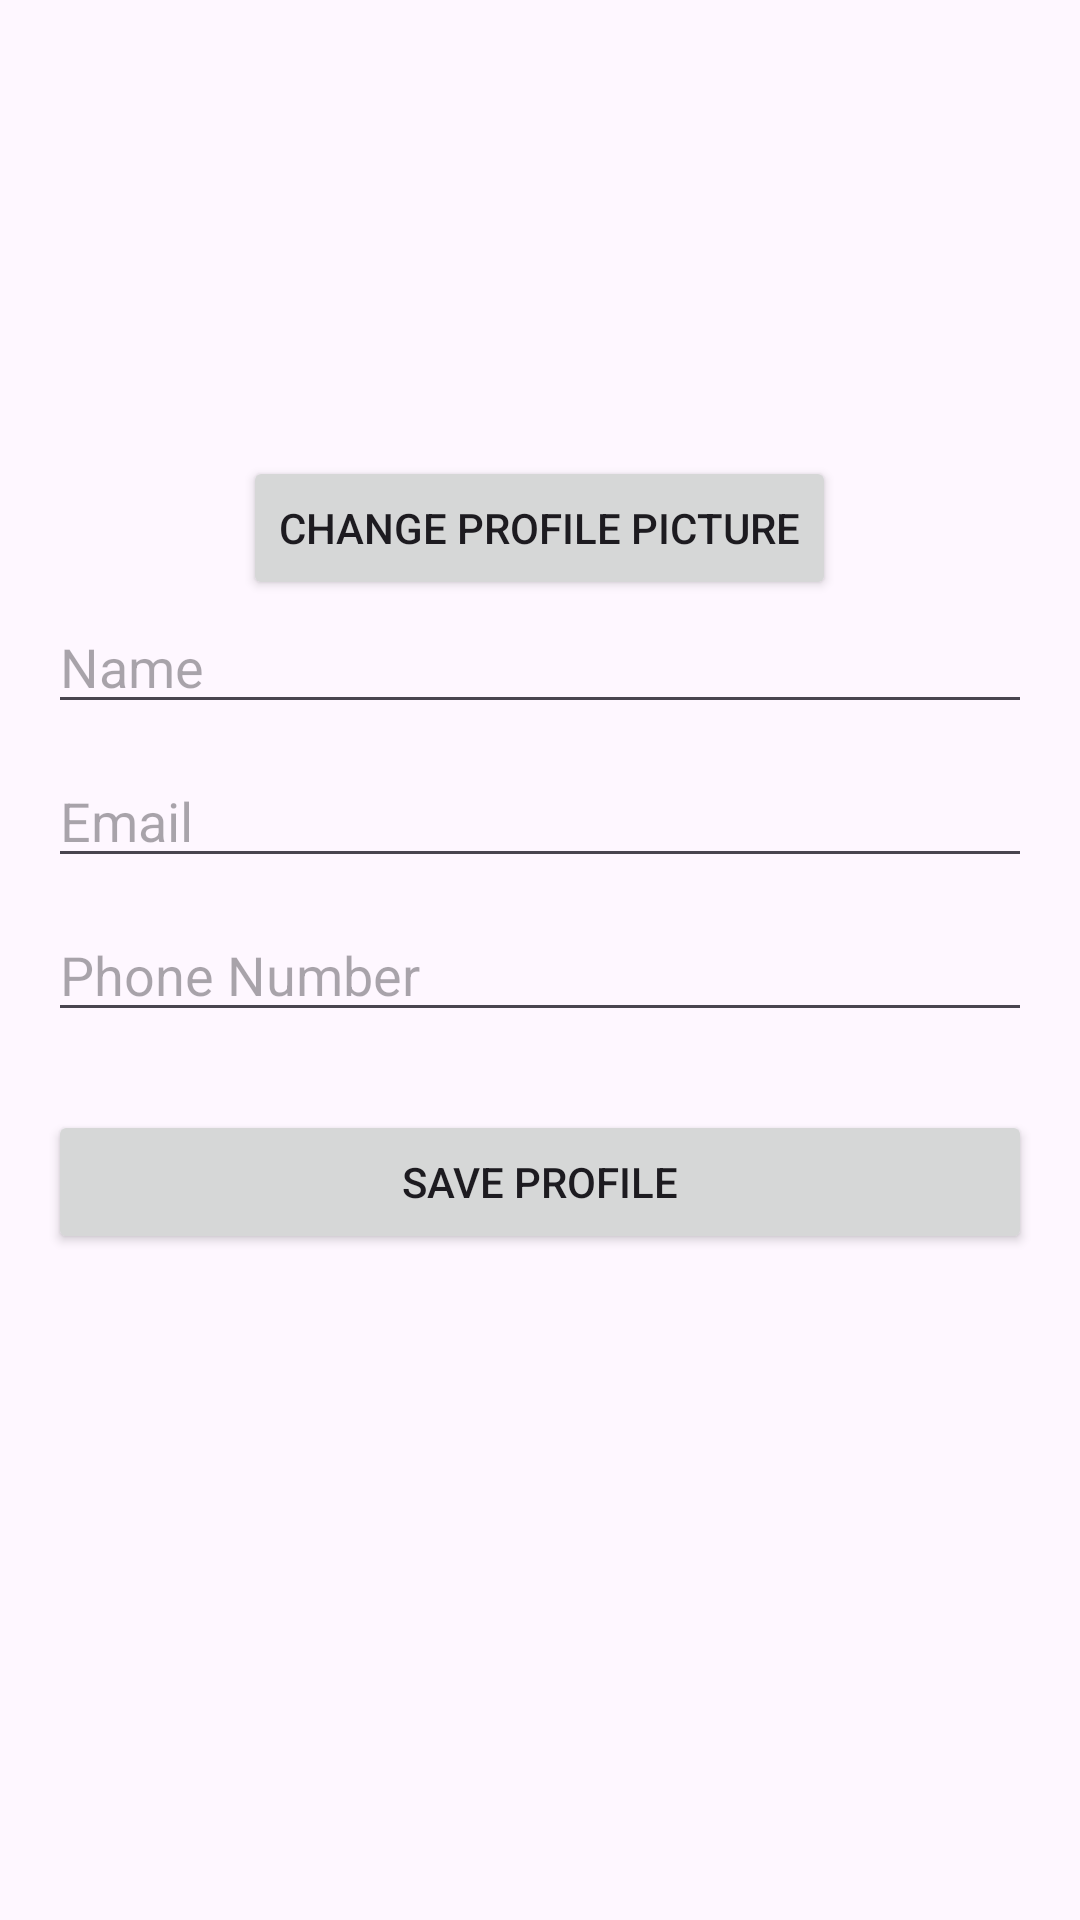

Reconstruct the res/layout file that produces this screen, plus the resources it refers to.
<!-- AndroidManifest.xml: application theme Theme.SCE -->
<!-- res/layout/fragment_notifications.xml -->
<?xml version="1.0" encoding="utf-8"?>
<ScrollView xmlns:android="http://schemas.android.com/apk/res/android"
    xmlns:tools="http://schemas.android.com/tools"
    android:layout_width="match_parent"
    android:layout_height="match_parent"
    android:padding="16dp">

    <LinearLayout
        android:layout_width="match_parent"
        android:layout_height="wrap_content"
        android:orientation="vertical"
        android:gravity="center_horizontal"
        tools:context=".ProfileActivity">

        <ImageView
            android:id="@+id/profileImageView"
            android:layout_width="120dp"
            android:layout_height="120dp"
            android:layout_gravity="center"
            android:layout_marginBottom="16dp"
            android:src="@drawable/baseline_account_circle_24" />

        <Button
            android:id="@+id/changeProfileImageButton"
            android:layout_width="wrap_content"
            android:layout_height="wrap_content"
            android:text="Change Profile Picture" />

        <EditText
            android:id="@+id/editTextName"
            android:layout_width="match_parent"
            android:layout_height="wrap_content"
            android:layout_marginBottom="10dp"
            android:hint="Name" />

        <EditText
            android:id="@+id/editTextEmail"
            android:layout_width="match_parent"
            android:layout_height="wrap_content"
            android:layout_marginBottom="10dp"
            android:hint="Email" />

        <EditText
            android:id="@+id/editTextPhoneNumber"
            android:layout_width="match_parent"
            android:layout_height="wrap_content"
            android:layout_marginBottom="10dp"
            android:hint="Phone Number"
            android:inputType="phone" />

        <Button
            android:id="@+id/saveProfileButton"
            android:layout_width="match_parent"
            android:layout_height="wrap_content"
            android:text="Save Profile"
            android:layout_marginTop="16dp" />

    </LinearLayout>
</ScrollView>
<!-- resources referenced by this layout -->
<resources>
  <style name="Theme.SCE" parent="Base.Theme.SCE" />
  <style name="Base.Theme.SCE" parent="Theme.Material3.DayNight.NoActionBar">
          
          
      </style>
</resources>
